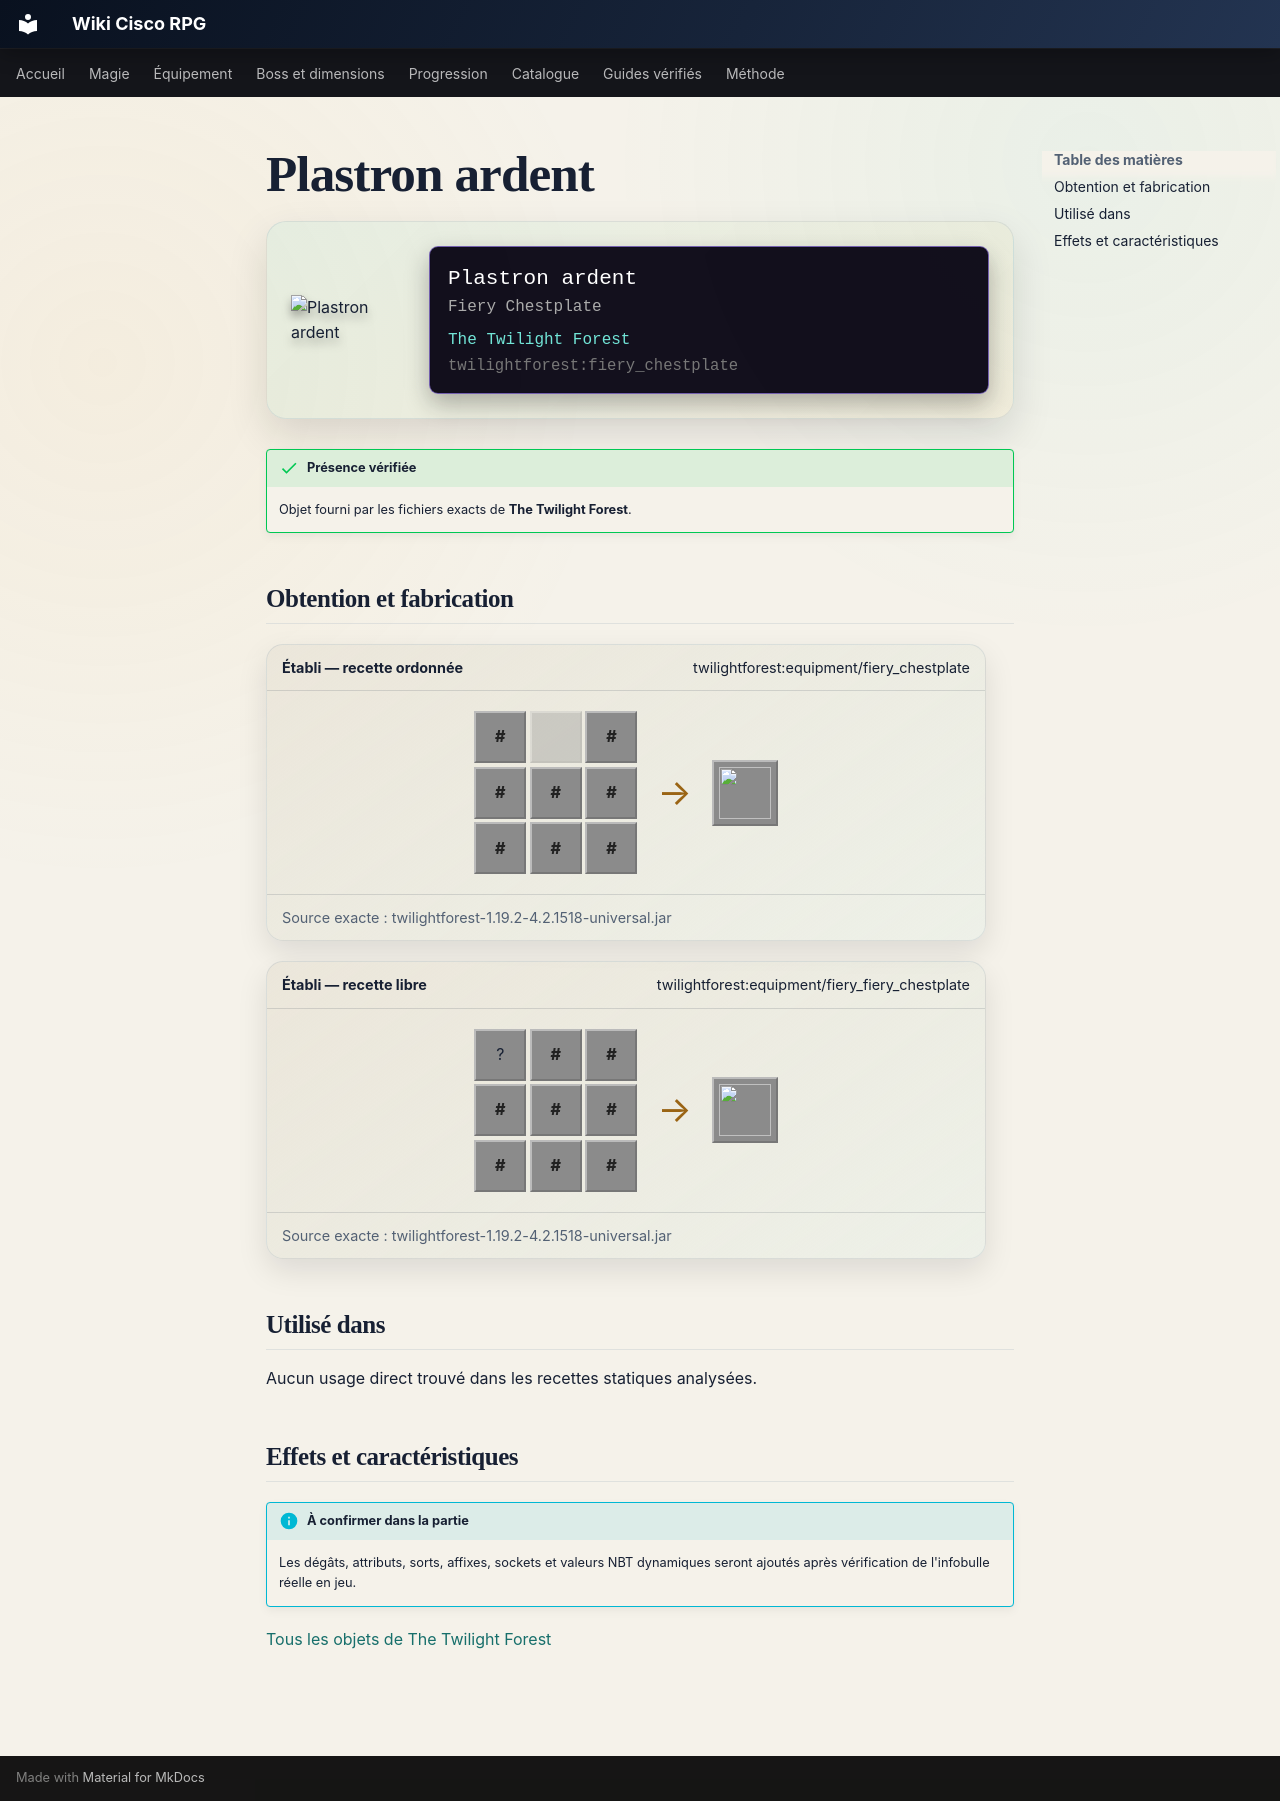

repository: Kloups-Dev/wiki-cisco-rpg · page: catalogue/objets/twilightforest/fiery_chestplate/index.html · generator: mkdocs

# Plastron ardent

<div class="mc-item-showcase">
<img class="mc-item-icon" src="../../../../assets/generated/items/twilightforest/fiery_chestplate.png" alt="Plastron ardent">
<div class="mc-tooltip-card">
<div class="mc-tooltip-card__name">Plastron ardent</div>
<div class="mc-tooltip-card__alias">Fiery Chestplate</div>
<div class="mc-tooltip-card__mod">The Twilight Forest</div>
<div class="mc-tooltip-card__id">twilightforest:fiery_chestplate</div>
</div>
</div>

!!! success "Présence vérifiée"
    Objet fourni par les fichiers exacts de **The Twilight Forest**.

## Obtention et fabrication

<div class="jei-recipe"><div class="jei-recipe__head"><strong>Établi — recette ordonnée</strong><span>twilightforest:equipment/fiery_chestplate</span></div><div class="jei-recipe__body"><div class="jei-grid"><span class="jei-slot jei-slot--tag" title="#forge:ingots/fiery">#</span><span class="jei-slot jei-slot--empty"></span><span class="jei-slot jei-slot--tag" title="#forge:ingots/fiery">#</span><span class="jei-slot jei-slot--tag" title="#forge:ingots/fiery">#</span><span class="jei-slot jei-slot--tag" title="#forge:ingots/fiery">#</span><span class="jei-slot jei-slot--tag" title="#forge:ingots/fiery">#</span><span class="jei-slot jei-slot--tag" title="#forge:ingots/fiery">#</span><span class="jei-slot jei-slot--tag" title="#forge:ingots/fiery">#</span><span class="jei-slot jei-slot--tag" title="#forge:ingots/fiery">#</span></div><span class="jei-arrow">→</span><span class="jei-slot jei-slot--result"><img src="../../../../assets/generated/items/twilightforest/fiery_chestplate.png" alt=""></span></div><div class="jei-recipe__source">Source exacte : twilightforest-1.19.2-4.2.1518-universal.jar</div></div>
<div class="jei-recipe"><div class="jei-recipe__head"><strong>Établi — recette libre</strong><span>twilightforest:equipment/fiery_fiery_chestplate</span></div><div class="jei-recipe__body"><div class="jei-grid"><span class="jei-slot" title="Iron Chestplate (minecraft:iron_chestplate)">?</span><span class="jei-slot jei-slot--tag" title="#twilightforest:fiery_vial">#</span><span class="jei-slot jei-slot--tag" title="#twilightforest:fiery_vial">#</span><span class="jei-slot jei-slot--tag" title="#twilightforest:fiery_vial">#</span><span class="jei-slot jei-slot--tag" title="#twilightforest:fiery_vial">#</span><span class="jei-slot jei-slot--tag" title="#twilightforest:fiery_vial">#</span><span class="jei-slot jei-slot--tag" title="#twilightforest:fiery_vial">#</span><span class="jei-slot jei-slot--tag" title="#twilightforest:fiery_vial">#</span><span class="jei-slot jei-slot--tag" title="#twilightforest:fiery_vial">#</span></div><span class="jei-arrow">→</span><span class="jei-slot jei-slot--result"><img src="../../../../assets/generated/items/twilightforest/fiery_chestplate.png" alt=""></span></div><div class="jei-recipe__source">Source exacte : twilightforest-1.19.2-4.2.1518-universal.jar</div></div>

## Utilisé dans

Aucun usage direct trouvé dans les recettes statiques analysées.

## Effets et caractéristiques

!!! info "À confirmer dans la partie"
    Les dégâts, attributs, sorts, affixes, sockets et valeurs NBT dynamiques seront ajoutés après vérification de l'infobulle réelle en jeu.

[Tous les objets de The Twilight Forest](../../../contenu/twilight-forest.md)
